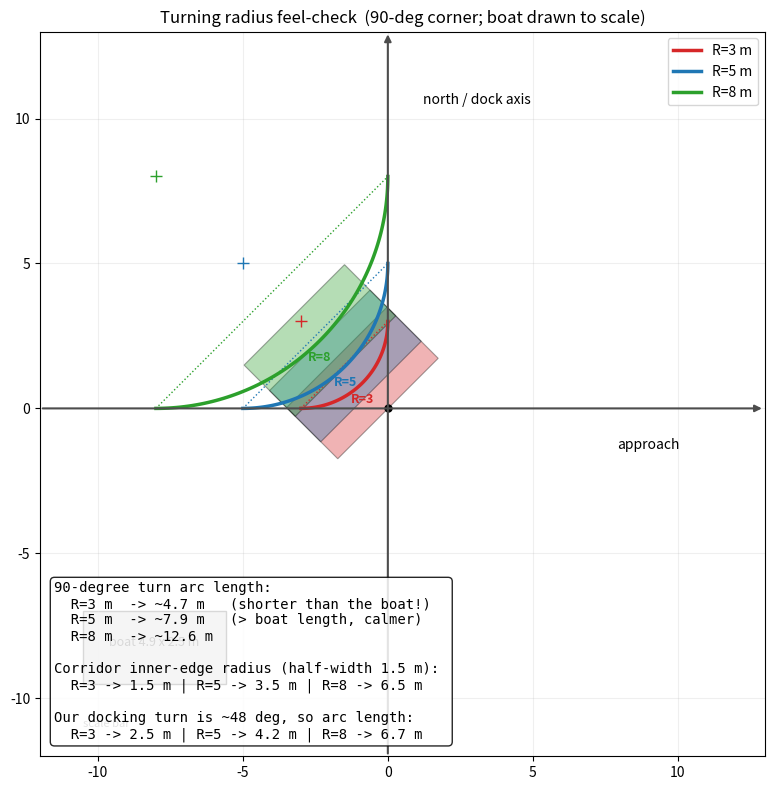

Generate this figure with matplotlib: (Note: this script raises an exception after producing the figure.)
# -*- coding: utf-8 -*-
"""转弯半径标尺图：直观对比 R=3/5/8 m 的 90° 弯有多大。

也给出对应“走廊内缘半径”(走廊半宽1.5m)与“入港48°实际转角”的弧长，
方便对 R_min 建立直觉。只画图，不影响规划。
"""
import math
import matplotlib
matplotlib.use("Agg")
import matplotlib.pyplot as plt
from matplotlib.patches import Rectangle, Polygon

BOAT_L, BOAT_W = 4.9, 2.5
CORR_HW = 1.5
radii = [3.0, 5.0, 8.0]
colors = {3.0: "#d62728", 5.0: "#1f77b4", 8.0: "#2ca02c"}

fig, ax = plt.subplots(figsize=(10, 8))
ax.set_aspect("equal")
ax.set_xlim(-12, 13)
ax.set_ylim(-12, 13)

# 直角弯的两条“路”：从西向东，再转向北(90°左转)，拐角在原点
ax.annotate("", xy=(13, 0), xytext=(-12, 0),
            arrowprops=dict(arrowstyle="-|>", color="0.3", lw=1.5))
ax.annotate("", xy=(0, 13), xytext=(0, -12),
            arrowprops=dict(arrowstyle="-|>", color="0.3", lw=1.5))
ax.text(9, -1.4, "approach", ha="center")
ax.text(1.2, 10.5, "north / dock axis", ha="left")
ax.plot(0, 0, "ko", ms=5)

# 不同半径的 90° 圆角(弧)，并画出切点位置
for r in radii:
    C = (-r, r)
    alpha = [math.radians(a) for a in range(-90, 1)]
    xs = [C[0] + r * math.cos(a) for a in alpha]
    ys = [C[1] + r * math.sin(a) for a in alpha]
    ax.plot(xs, ys, color=colors[r], lw=2.5,
            label=f"R={r:g} m")
    # 切点连线(虚线)与圆心
    ax.plot([-r, 0], [0, r], color=colors[r], ls=":", lw=1)
    ax.plot(C[0], C[1], marker="+", color=colors[r], ms=8)
    # 在弧中点放船(4.9x2.5)，航向=切向
    am = math.radians(-45)
    mx, my = C[0] + r * math.cos(am), C[1] + r * math.sin(am)
    hd = am + math.pi / 2            # 船首朝向(切向)
    ux, uy = math.cos(hd), math.sin(hd)
    px_, py_ = -uy, ux               # 船宽方向
    hx, hy = ux * BOAT_L / 2, uy * BOAT_L / 2
    wx_, wy_ = px_ * BOAT_W / 2, py_ * BOAT_W / 2
    corners = [(mx + hx + wx_, my + hy + wy_),
               (mx + hx - wx_, my + hy - wy_),
               (mx - hx - wx_, my - hy - wy_),
               (mx - hx + wx_, my - hy + wy_)]
    ax.add_patch(Polygon(corners, closed=True, facecolor=colors[r],
                         edgecolor="k", alpha=0.35, lw=0.8))
    ax.text(mx, my - 0.7, f"R={r:g}", ha="center", fontsize=9,
            color=colors[r], fontweight="bold")

# 船身比例尺(放在左下，朝东)
ref = Rectangle((-10.5, -9.5), BOAT_L, BOAT_W, angle=0, facecolor="0.75",
                edgecolor="k", lw=1)
ax.add_patch(ref)
ax.text(-10.5 + BOAT_L / 2, -8.2, "boat 4.9 x 2.5 m", ha="center", fontsize=9)
ax.text(-10.5, -11.0, "scale bar", fontsize=8, color="0.3")

# 数值说明
txt = (
    "90-degree turn arc length:\n"
    "  R=3 m  -> ~4.7 m   (shorter than the boat!)  \n"
    "  R=5 m  -> ~7.9 m   (> boat length, calmer)   \n"
    "  R=8 m  -> ~12.6 m\n\n"
    "Corridor inner-edge radius (half-width 1.5 m):\n"
    "  R=3 -> 1.5 m | R=5 -> 3.5 m | R=8 -> 6.5 m\n\n"
    "Our docking turn is ~48 deg, so arc length:\n"
    "  R=3 -> 2.5 m | R=5 -> 4.2 m | R=8 -> 6.7 m"
)
ax.text(0.02, 0.02, txt, transform=ax.transAxes, va="bottom", ha="left",
        fontsize=10, family="monospace",
        bbox=dict(boxstyle="round", fc="white", alpha=0.85))

ax.set_title("Turning radius feel-check  (90-deg corner; boat drawn to scale)",
             fontsize=12)
ax.grid(True, alpha=0.2)
ax.legend(loc="upper right", fontsize=10)
fig.tight_layout()
out = __import__("pathlib").Path(__file__).resolve().parent / "turn_radius_compare.png"
fig.savefig(out, dpi=130)
print("saved:", out)
